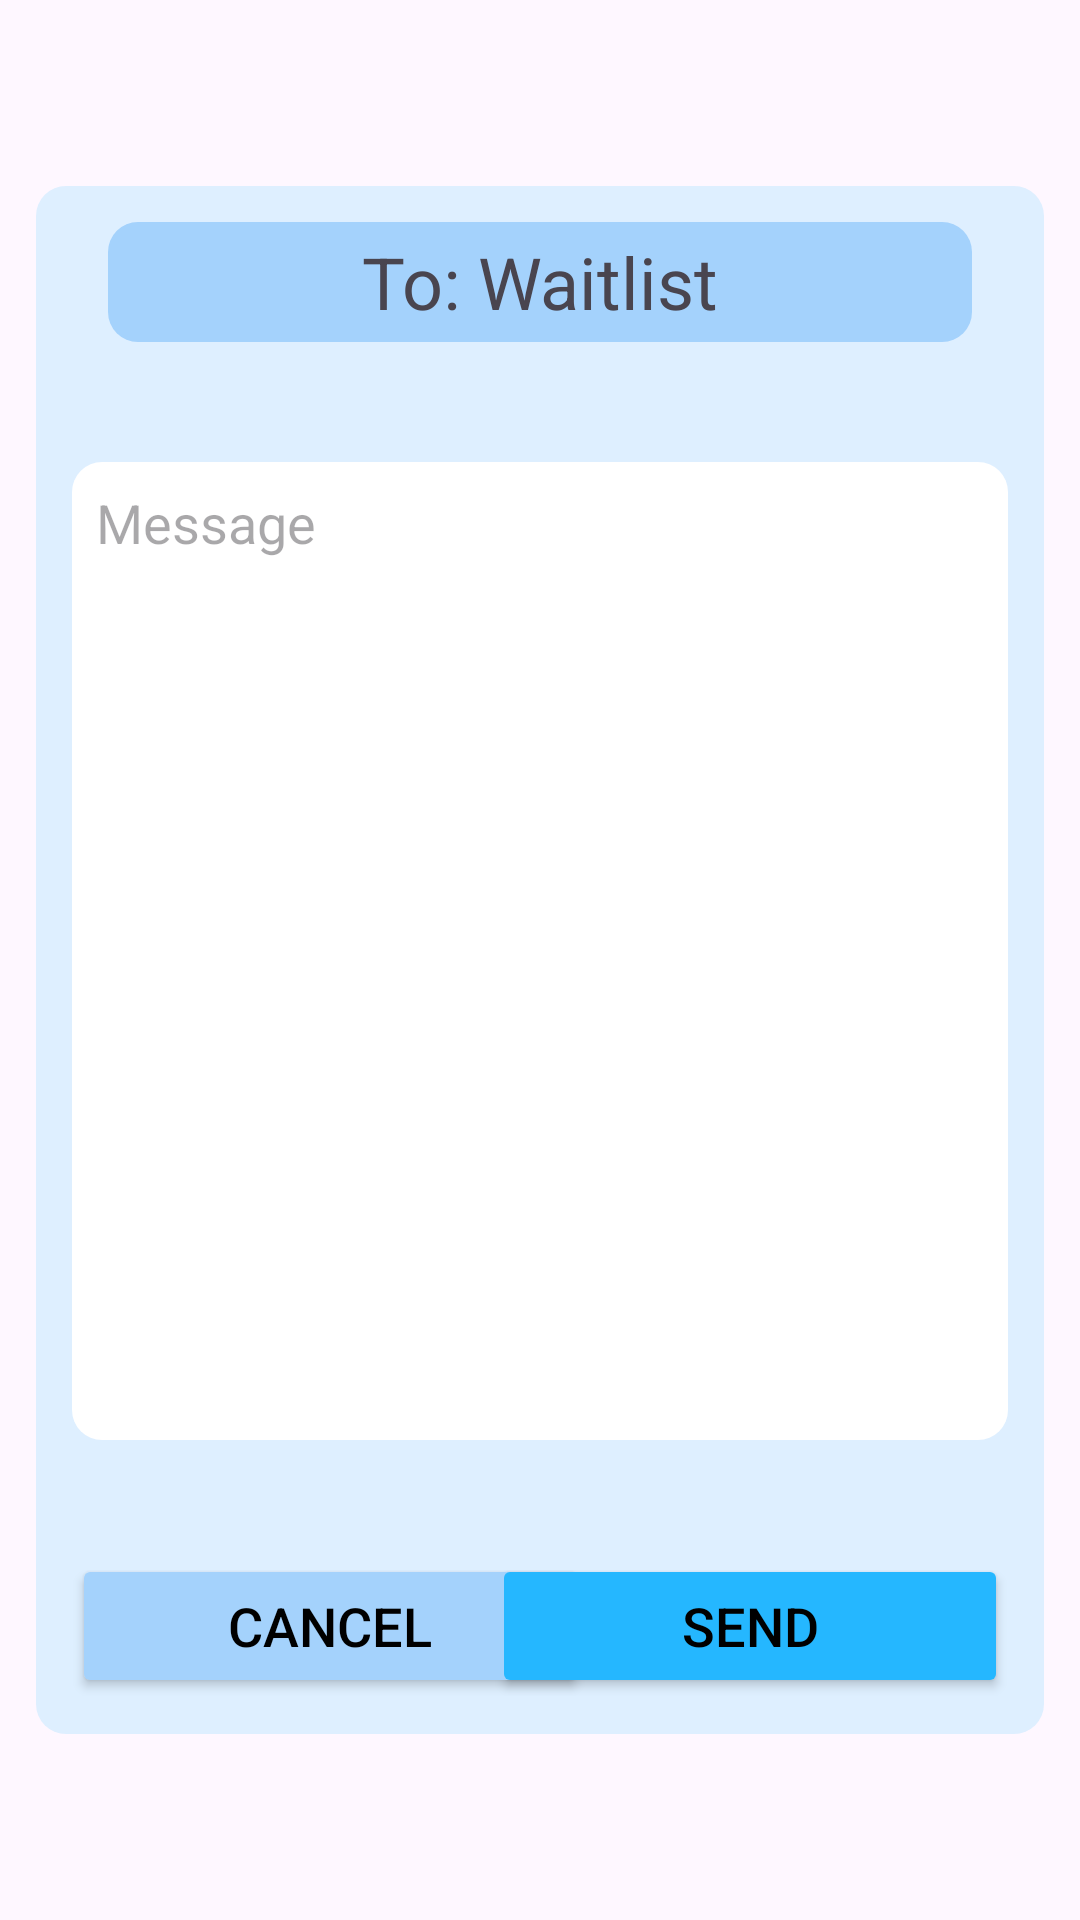

Layout XML and referenced resources for this Android screen:
<!-- AndroidManifest.xml: application theme Theme.WillowEvents -->
<!-- res/layout/send_notification.xml -->
<?xml version="1.0" encoding="utf-8"?>
<androidx.constraintlayout.widget.ConstraintLayout xmlns:android="http://schemas.android.com/apk/res/android"
    xmlns:app="http://schemas.android.com/apk/res-auto"
    xmlns:tools="http://schemas.android.com/tools"
    android:layout_width="match_parent"
    android:layout_height="match_parent"
    android:padding="12dp">

    <TextView
        android:id="@+id/send_notification_background"
        android:layout_width="match_parent"
        android:layout_height="match_parent"
        android:layout_marginTop="50dp"
        android:layout_marginBottom="50dp"
        android:background="@drawable/rounded_corner_background"
        android:backgroundTint="@color/blue_background"
        app:layout_constraintBottom_toBottomOf="parent"
        app:layout_constraintEnd_toEndOf="parent"
        app:layout_constraintStart_toStartOf="parent"
        app:layout_constraintTop_toTopOf="parent" />

    <TextView
        android:id="@+id/title_text"
        android:layout_width="match_parent"
        android:layout_height="40dp"
        android:layout_marginHorizontal="24dp"
        android:layout_marginTop="12dp"
        android:background="@drawable/rounded_corner_background"
        android:backgroundTint="@color/blue_base"
        android:gravity="center"
        android:text="To: Waitlist"
        android:textSize="24sp"
        app:layout_constraintEnd_toEndOf="@+id/send_notification_background"
        app:layout_constraintStart_toStartOf="@+id/send_notification_background"
        app:layout_constraintTop_toTopOf="@+id/send_notification_background" />

    <Button
        android:id="@+id/cancel_button"
        android:layout_width="172dp"
        android:layout_height="48dp"
        android:layout_marginStart="12dp"
        android:layout_marginBottom="12dp"
        android:backgroundTint="@color/blue_base"
        android:text="Cancel"
        android:textColor="@color/black"
        android:textSize="18sp"
        app:cornerRadius="@dimen/corner_radius"
        app:layout_constraintBottom_toBottomOf="@+id/send_notification_background"
        app:layout_constraintStart_toStartOf="@+id/send_notification_background" />

    <Button
        android:id="@+id/send_button"
        android:layout_width="172dp"
        android:layout_height="48dp"
        android:layout_marginEnd="12dp"
        android:layout_marginBottom="12dp"
        android:backgroundTint="@color/blue_active"
        android:text="Send"
        android:textColor="@color/black"
        android:textSize="18sp"
        app:cornerRadius="@dimen/corner_radius"
        app:layout_constraintBottom_toBottomOf="@+id/send_notification_background"
        app:layout_constraintEnd_toEndOf="@+id/send_notification_background" />

    <EditText
        android:id="@+id/notification_message"
        android:layout_width="match_parent"
        android:layout_height="match_parent"
        android:layout_marginStart="12dp"
        android:layout_marginTop="142dp"
        android:layout_marginEnd="12dp"
        android:layout_marginBottom="148dp"
        android:background="@drawable/rounded_corner_background"
        android:backgroundTint="@color/white"
        android:ems="10"
        android:gravity="top"
        android:hint="Message"
        android:inputType="text"
        android:padding="8dp"
        app:layout_constraintBottom_toBottomOf="parent"
        app:layout_constraintEnd_toEndOf="parent"
        app:layout_constraintStart_toStartOf="parent"
        app:layout_constraintTop_toTopOf="parent" />

</androidx.constraintlayout.widget.ConstraintLayout>
<!-- resources referenced by this layout -->
<resources>
  <color name="black">#FF000000</color>
  <color name="blue_active">#FF25B7FF</color>
  <color name="blue_background">#FFDEEFFF</color>
  <color name="blue_base">#FFA4D2FC</color>
  <color name="white">#FFFFFFFF</color>
  <dimen name="corner_radius">10dp</dimen>
  <!-- drawable rounded_corner_background (drawable) -->
  <?xml version="1.0" encoding="UTF-8"?>
      <shape xmlns:android="http://schemas.android.com/apk/res/android">
      <solid android:color="@color/blue_background"/>
      <stroke android:width="0dp" android:color="#000000" />
      <corners android:radius="@dimen/corner_radius"/>
      <padding android:left="0dp" android:top="0dp" android:right="0dp" android:bottom="0dp" />
  </shape>
  <style name="Theme.WillowEvents" parent="Base.Theme.WillowEvents" />
  <style name="Base.Theme.WillowEvents" parent="Theme.Material3.DayNight.NoActionBar">
          
          
      </style>
</resources>
